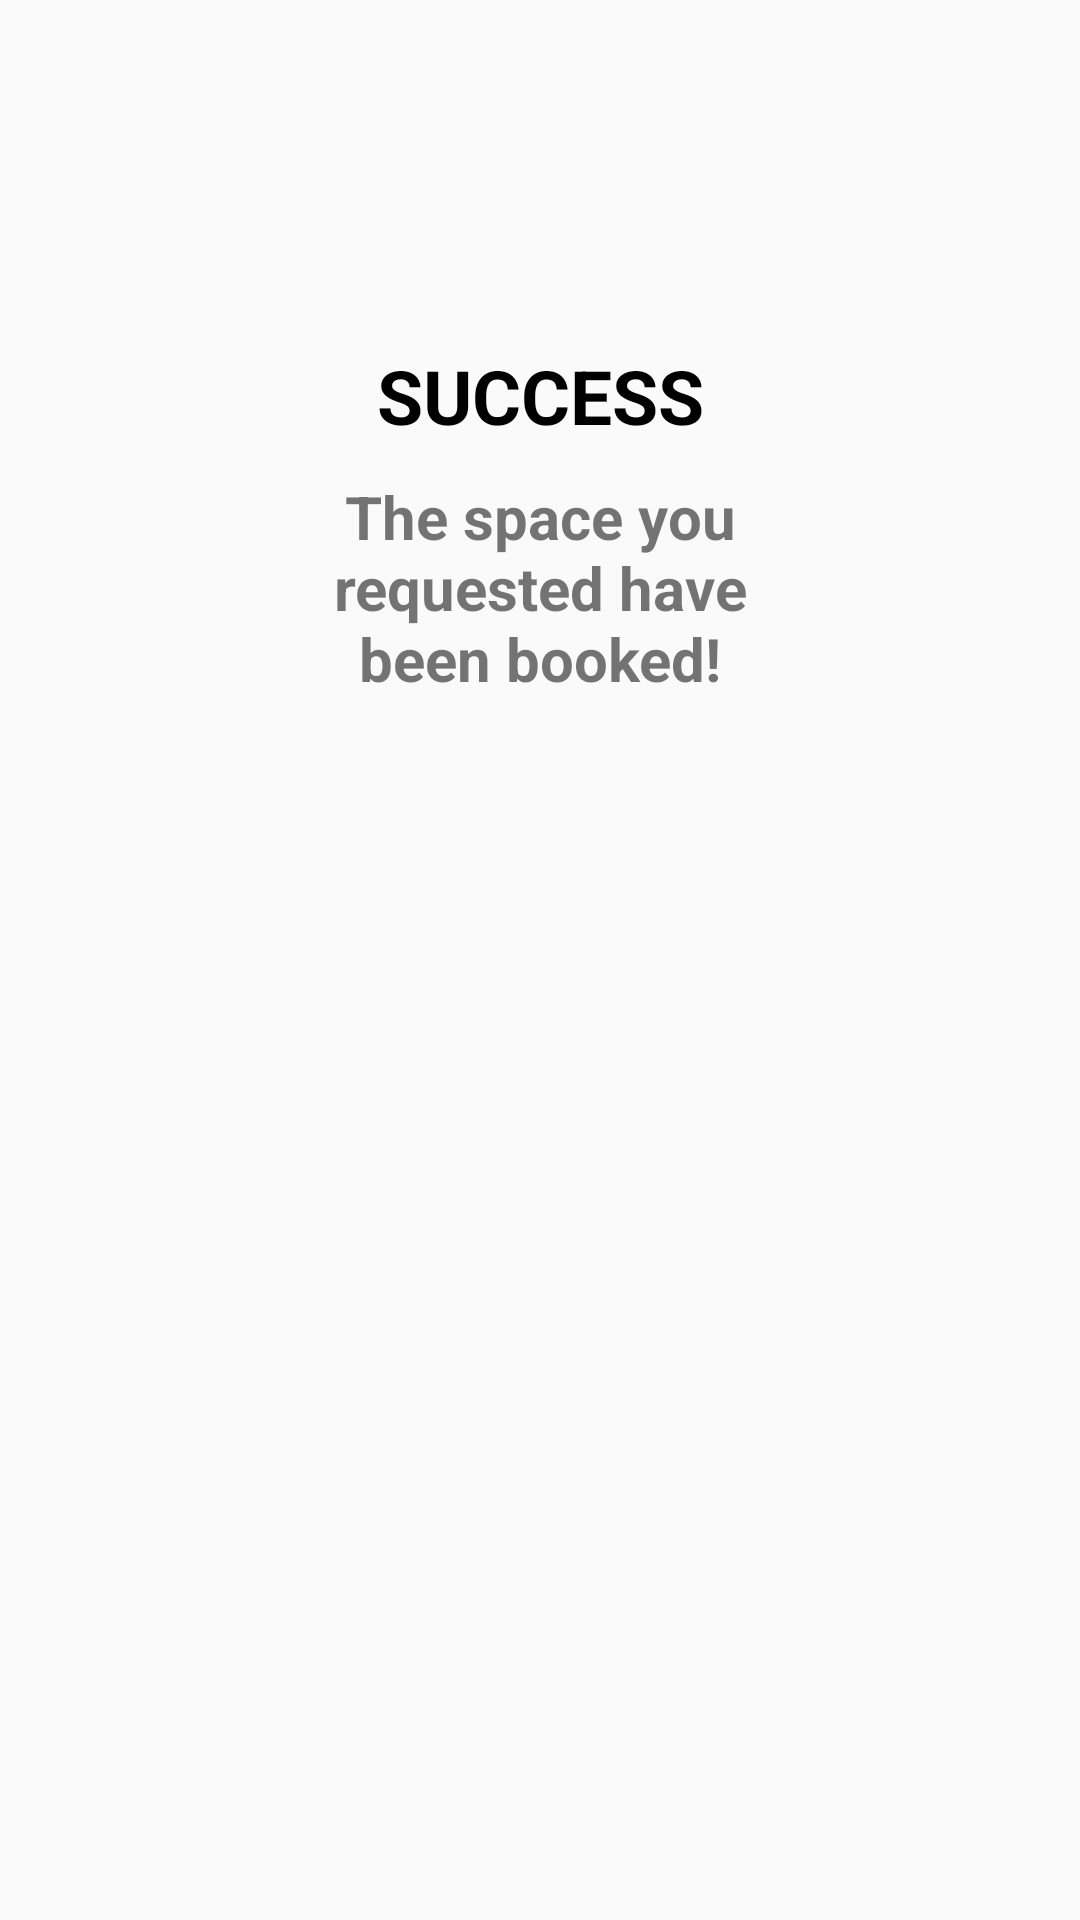

Write the Android layout XML for this screen, with the resource values it uses.
<!-- AndroidManifest.xml: application theme AppTheme -->
<!-- res/layout/success_layout.xml -->
<?xml version="1.0" encoding="utf-8"?>
<android.support.constraint.ConstraintLayout
    xmlns:android="http://schemas.android.com/apk/res/android"
    xmlns:app="http://schemas.android.com/apk/res-auto"
    xmlns:tools="http://schemas.android.com/tools"
    android:layout_width="300dp"
    android:padding="5dp"
    android:layout_height="wrap_content"
  >

    <ImageView
        android:id="@+id/checkLogo"
        android:layout_width="100dp"
        android:layout_height="100dp"
        app:layout_constraintEnd_toEndOf="parent"
        app:layout_constraintStart_toStartOf="parent"
        app:layout_constraintTop_toTopOf="parent"
        app:srcCompat="@drawable/check" />

    <TextView
        android:id="@+id/succesText"
        android:layout_width="wrap_content"
        android:layout_height="wrap_content"
        android:layout_marginTop="10dp"
        android:layout_marginEnd="8dp"
        android:layout_marginStart="8dp"
        android:text="SUCCESS"
        android:textColor="@android:color/black"
        android:textSize="25sp"
        android:textStyle="bold"
        android:gravity="center"
        app:layout_constraintEnd_toEndOf="parent"
        app:layout_constraintStart_toStartOf="parent"
        app:layout_constraintTop_toBottomOf="@+id/checkLogo" />

    <TextView
        android:id="@+id/sentenceText"
        android:layout_width="150dp"
        android:layout_height="wrap_content"
        android:layout_marginTop="10dp"
        android:layout_marginEnd="8dp"
        android:layout_marginStart="8dp"
        android:textAlignment="center"
        android:textSize="20sp"
        android:textStyle="bold"
        android:text="The space you requested have been booked!"
        app:layout_constraintEnd_toEndOf="parent"
        app:layout_constraintStart_toStartOf="parent"
        app:layout_constraintTop_toBottomOf="@+id/succesText" />
</android.support.constraint.ConstraintLayout>
<!-- resources referenced by this layout -->
<resources>
  <!-- drawable check: png bitmap (mipmap-mdpi, 12297 bytes) -->
  <style name="AppTheme" parent="Theme.AppCompat.Light.DarkActionBar">
          
          <item name="colorPrimary">@color/colorPrimary</item>
          <item name="colorPrimaryDark">@color/colorPrimaryDark</item>
          <item name="colorAccent">@color/colorAccent</item>
      </style>
  <color name="colorPrimary">#ffab00</color>
  <color name="colorPrimaryDark">#c67c00</color>
  <color name="colorAccent">#000000</color>
      //added colors
</resources>
